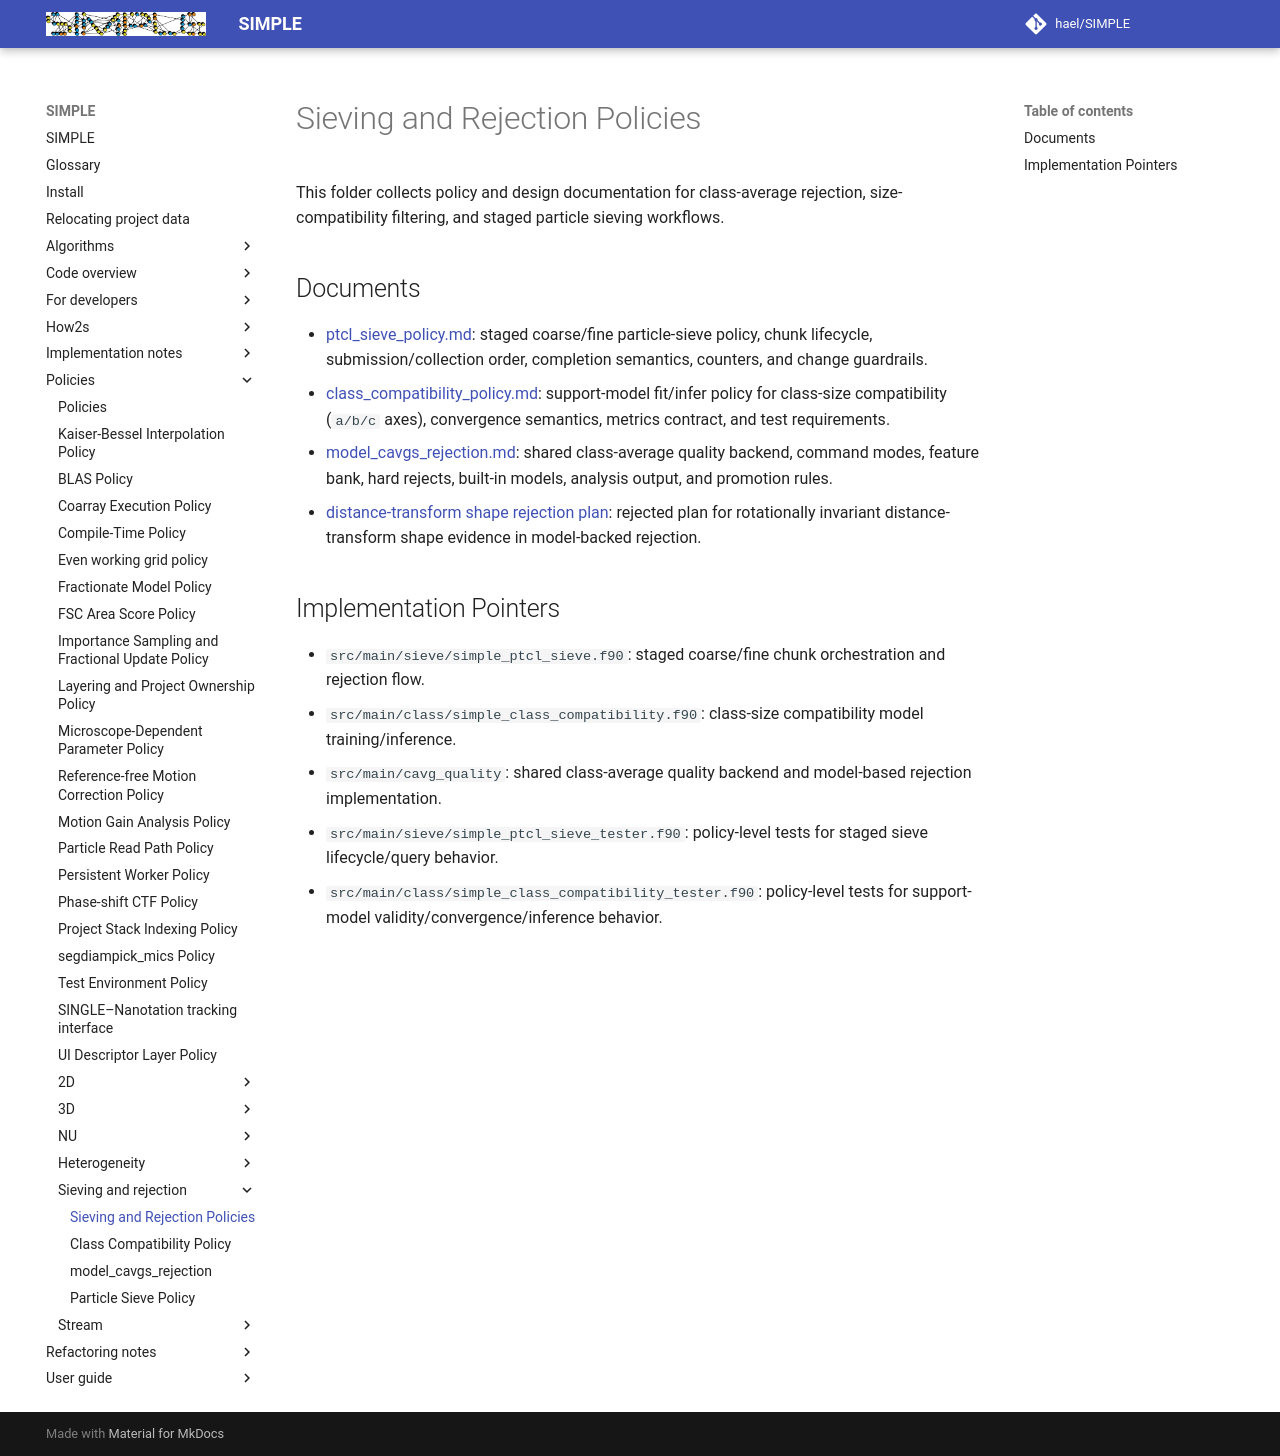

repository: hael/SIMPLE · page: policies/sieving_and_rejection/index.html · generator: mkdocs

# Sieving and Rejection Policies

This folder collects policy and design documentation for class-average rejection,
size-compatibility filtering, and staged particle sieving workflows.

## Documents

- [ptcl_sieve_policy.md](ptcl_sieve_policy.md): staged coarse/fine particle-sieve policy, chunk lifecycle, submission/collection order, completion semantics, counters, and change guardrails.
- [class_compatibility_policy.md](class_compatibility_policy.md): support-model fit/infer policy for class-size compatibility (`a/b/c` axes), convergence semantics, metrics contract, and test requirements.
- [model_cavgs_rejection.md](model_cavgs_rejection.md): shared class-average quality backend, command modes, feature bank, hard rejects, built-in models, analysis output, and promotion rules.
- [distance-transform shape rejection plan](../../implementation_notes/rejected/distance_transform_shape_rejection_plan.md): rejected plan for rotationally invariant distance-transform shape evidence in model-backed rejection.

## Implementation Pointers

- `src/main/sieve/simple_ptcl_sieve.f90`: staged coarse/fine chunk orchestration and rejection flow.
- `src/main/class/simple_class_compatibility.f90`: class-size compatibility model training/inference.
- `src/main/cavg_quality`: shared class-average quality backend and model-based rejection implementation.
- `src/main/sieve/simple_ptcl_sieve_tester.f90`: policy-level tests for staged sieve lifecycle/query behavior.
- `src/main/class/simple_class_compatibility_tester.f90`: policy-level tests for support-model validity/convergence/inference behavior.
